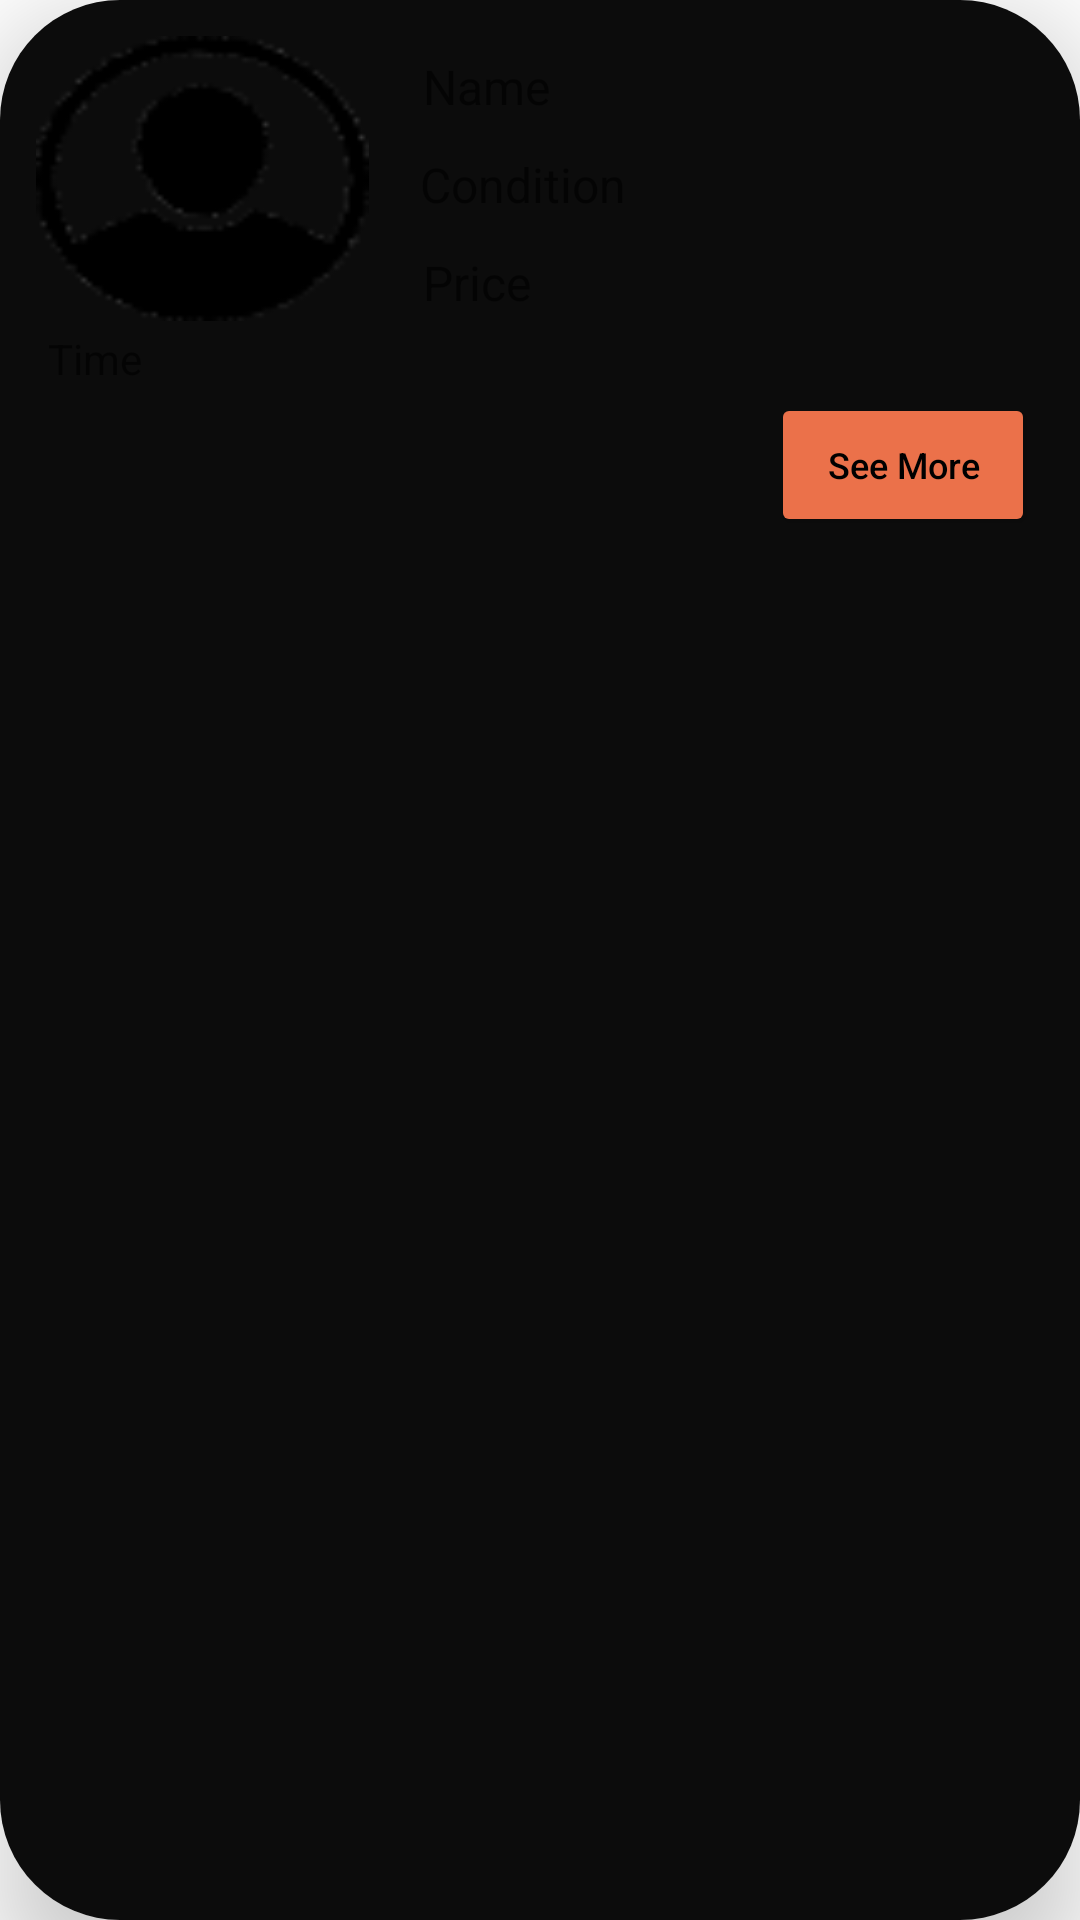

Reconstruct the res/layout file that produces this screen, plus the resources it refers to.
<!-- AndroidManifest.xml: application theme Theme.CodeitCapstone1Project -->
<!-- res/layout/post_product_items.xml -->
<?xml version="1.0" encoding="utf-8"?>
<androidx.cardview.widget.CardView xmlns:android="http://schemas.android.com/apk/res/android"
    xmlns:app="http://schemas.android.com/apk/res-auto"
    xmlns:tools="http://schemas.android.com/tools"
    android:id="@+id/Crview"
    android:layout_width="match_parent"
    android:layout_height="wrap_content"
    android:layout_margin="4dp"
    android:layout_marginTop="14dp"
    android:background="@drawable/backgroundimg"
    android:padding="10dp"
    app:cardCornerRadius="40dp"
    app:cardElevation="20dp">

    <androidx.constraintlayout.widget.ConstraintLayout
        android:layout_width="match_parent"
        android:layout_height="match_parent"
        android:background="#0C0C0C"
        android:orientation="vertical"
        android:padding="6dp"

        >

        <ImageView
            android:id="@+id/PostImage"
            android:layout_width="111dp"
            android:layout_height="95dp"
            android:layout_marginStart="6dp"
            android:layout_marginTop="6dp"
            android:adjustViewBounds="true"
            android:cropToPadding="true"
            android:scaleType="fitXY"
            android:src="@drawable/profile"
            app:layout_constraintStart_toStartOf="parent"
            app:layout_constraintTop_toTopOf="parent" />

        <TextView
            android:id="@+id/tvname"
            android:layout_width="wrap_content"
            android:layout_height="wrap_content"
            android:layout_marginStart="15dp"
            android:layout_marginTop="9dp"
            android:hint="@string/name"
            android:padding="3dp"
            android:textColor="@color/colorPrimary"
            android:textSize="16sp"
            app:layout_constraintStart_toEndOf="@+id/PostImage"
            app:layout_constraintTop_toTopOf="parent" />

        <TextView
            android:id="@+id/tvCondition"
            android:layout_width="174dp"
            android:layout_height="wrap_content"
            android:layout_marginTop="6dp"
            android:hint="@string/condition"
            android:padding="2dp"
            android:textColor="@color/colorPrimary"
            android:textSize="16sp"
            app:layout_constraintStart_toStartOf="@+id/tvname"
            app:layout_constraintTop_toBottomOf="@+id/tvname" />

      

        <Button
            android:id="@+id/btnContact"
            android:layout_width="wrap_content"
            android:layout_height="wrap_content"
            android:layout_gravity="right"
            android:layout_marginTop="1dp"
            android:layout_marginEnd="9dp"
            android:backgroundTint="@color/colorPrimary"
            android:hint="See More"
            android:textColorHint="@color/colorBlack"
            android:textSize="12sp"
            app:layout_constraintEnd_toEndOf="parent"
            app:layout_constraintTop_toBottomOf="@+id/tvTime" />

        <TextView

            android:id="@+id/TvPrice"
            android:layout_width="wrap_content"
            android:layout_height="wrap_content"
            android:layout_marginTop="6dp"
            android:hint="@string/price"
            android:padding="3dp"
            android:textColor="@color/colorPrimary"
            android:textSize="16sp"
            app:layout_constraintStart_toStartOf="@+id/tvCondition"
            app:layout_constraintTop_toBottomOf="@+id/tvCondition" />

        <TextView
            android:id="@+id/tvTime"
            android:layout_width="wrap_content"
            android:layout_height="wrap_content"
            android:layout_marginStart="9dp"
            android:layout_marginTop="2dp"
            android:hint="@string/time"
            android:padding="1dp"
            android:textColor="@color/colorPrimaryDark"
            android:textSize="14sp"
            app:layout_constraintStart_toStartOf="parent"
            app:layout_constraintTop_toBottomOf="@+id/PostImage" />




    </androidx.constraintlayout.widget.ConstraintLayout>


</androidx.cardview.widget.CardView>
<!-- resources referenced by this layout -->
<resources>
  <color name="colorBlack">#000000</color>
  <color name="colorPrimary">#eb714a</color>
  <color name="colorPrimaryDark">#e1aa33</color>
  <!-- drawable backgroundimg: jpg bitmap (drawable, 56240 bytes) -->
  <!-- drawable profile: png bitmap (drawable-v24, 2337 bytes) -->
  <string name="condition">Condition</string>
  <string name="name">Name</string>
  <string name="price">Price</string>
  <string name="time">Time</string>
  <style name="Theme.CodeitCapstone1Project" parent="Theme.MaterialComponents.DayNight.NoActionBar">
          
          <item name="colorPrimary">@color/purple_500</item>
          <item name="colorPrimaryVariant">@color/purple_700</item>
          <item name="colorOnPrimary">@color/white</item>
          
          <item name="colorSecondary">@color/teal_200</item>
          <item name="colorSecondaryVariant">@color/teal_700</item>
          <item name="colorOnSecondary">@color/black</item>
          
          <item name="android:statusBarColor" tools:targetApi="l">?attr/colorPrimaryVariant</item>
          
      </style>
  <color name="purple_500">#f9a669</color>
  <color name="purple_700">#FF3700B3</color>
  <color name="white">#FFFFFFFF</color>
  <color name="teal_200">#BB4F06</color>
  <color name="teal_700">#F19F61</color>
  <color name="black">#FF000000</color>
</resources>
